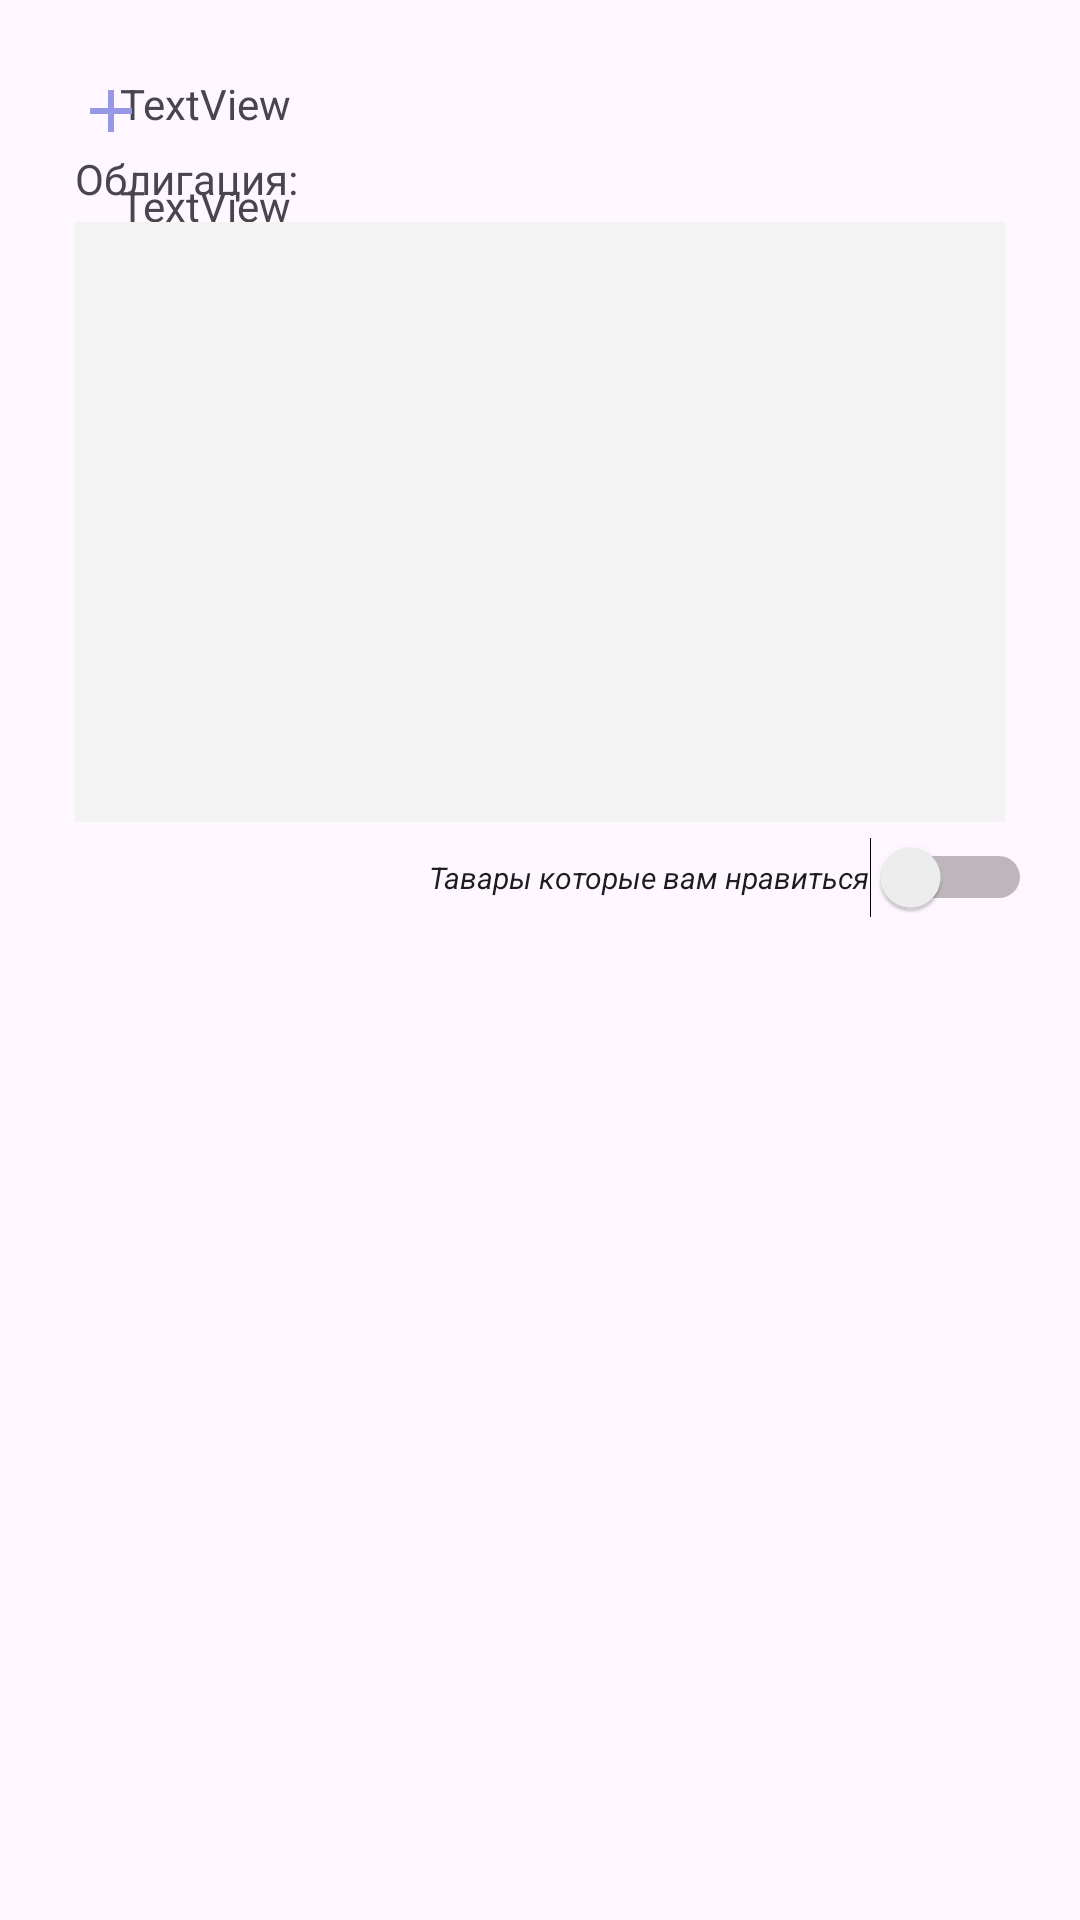

Reconstruct the res/layout file that produces this screen, plus the resources it refers to.
<!-- AndroidManifest.xml: application theme Theme.Zuba -->
<!-- res/layout/fragment_autor.xml -->
<?xml version="1.0" encoding="utf-8"?>
<androidx.constraintlayout.widget.ConstraintLayout xmlns:android="http://schemas.android.com/apk/res/android"
    xmlns:app="http://schemas.android.com/apk/res-auto"
    xmlns:tools="http://schemas.android.com/tools"
    android:layout_width="match_parent"
    android:layout_height="match_parent"
    tools:context=".controller.AutorFragment">

    <ImageView
        android:id="@+id/imageView"
        android:layout_width="wrap_content"
        android:layout_height="wrap_content"
        android:layout_marginStart="25dp"
        android:layout_marginTop="25dp"
        app:layout_constraintStart_toStartOf="parent"
        app:layout_constraintTop_toTopOf="parent"
        tools:src="@tools:sample/avatars" />

    <TextView
        android:id="@+id/name"
        android:layout_width="wrap_content"
        android:layout_height="wrap_content"
        android:layout_marginStart="15dp"
        android:layout_marginTop="25dp"
        android:text="TextView"
        app:layout_constraintStart_toEndOf="@+id/imageView"
        app:layout_constraintTop_toTopOf="parent" />

    <TextView
        android:id="@+id/surname"
        android:layout_width="wrap_content"
        android:layout_height="wrap_content"
        android:layout_marginStart="15dp"
        android:layout_marginTop="15dp"
        android:text="TextView"
        app:layout_constraintStart_toEndOf="@+id/imageView"
        app:layout_constraintTop_toBottomOf="@+id/name" />

    <TextView
        android:id="@+id/gender"
        android:layout_width="wrap_content"
        android:layout_height="wrap_content"
        android:layout_marginStart="15dp"
        android:layout_marginTop="15dp"
        android:text="TextView"
        app:layout_constraintStart_toEndOf="@+id/imageView"
        app:layout_constraintTop_toBottomOf="@+id/surname" />

    <ImageView
        android:id="@+id/imageView2"
        android:layout_width="wrap_content"
        android:layout_height="wrap_content"
        android:src="@drawable/baseline_add_24"
        app:layout_constraintStart_toEndOf="@+id/imageView"
        app:layout_constraintTop_toBottomOf="@+id/imageView" />

    <TextView
        android:id="@+id/textView3"
        android:layout_width="wrap_content"
        android:layout_height="wrap_content"
        android:layout_marginStart="25dp"
        android:layout_marginTop="25dp"
        android:text="Облигация:"
        app:layout_constraintStart_toStartOf="parent"
        app:layout_constraintTop_toBottomOf="@+id/imageView" />


    <Switch
        android:id="@+id/likedSwitch"
        android:layout_width="wrap_content"
        android:layout_height="wrap_content"
        android:layout_marginTop="5dp"
        android:layout_marginEnd="16dp"
        android:text="Тавары которые вам нравиться"
        android:textSize="10dp"
        android:textStyle="italic"
        app:layout_constraintEnd_toEndOf="parent"
        app:layout_constraintTop_toBottomOf="@+id/obligation" />

    <androidx.recyclerview.widget.RecyclerView
        android:id="@+id/likedRecyclerView"
        android:layout_width="match_parent"
        android:layout_height="0dp"
        android:layout_marginStart="15dp"
        android:layout_marginTop="15dp"
        android:layout_marginEnd="15dp"
        android:layout_marginBottom="70dp"
        app:layout_constraintBottom_toBottomOf="parent"
        app:layout_constraintEnd_toEndOf="parent"
        app:layout_constraintStart_toStartOf="parent"
        app:layout_constraintTop_toBottomOf="@+id/likedSwitch" />


    <androidx.recyclerview.widget.RecyclerView
        android:id="@+id/obligation"
        android:layout_width="0dp"
        android:layout_height="200dp"
        android:background="#F4F3F3"
        android:layout_marginStart="25dp"
        android:layout_marginTop="5dp"
        android:layout_marginEnd="25dp"
        app:layout_constraintEnd_toEndOf="parent"
        app:layout_constraintStart_toStartOf="parent"
        app:layout_constraintTop_toBottomOf="@+id/textView3" />
</androidx.constraintlayout.widget.ConstraintLayout>
<!-- resources referenced by this layout -->
<resources>
  <!-- drawable baseline_add_24 (drawable) -->
  <vector android:height="24dp" android:tint="#9697E7"
      android:viewportHeight="24" android:viewportWidth="24"
      android:width="24dp" xmlns:android="http://schemas.android.com/apk/res/android">
      <path android:fillColor="@android:color/white" android:pathData="M19,13h-6v6h-2v-6H5v-2h6V5h2v6h6v2z"/>
  </vector>
  <style name="Theme.Zuba" parent="Base.Theme.Zuba" />
  <style name="Base.Theme.Zuba" parent="Theme.Material3.DayNight.NoActionBar">
          
          
          <item name="colorPrimary">@color/lavender</item>
          <item name="colorPrimaryVariant">@color/lavender</item>
          <item name="colorOnPrimary">@color/white</item>
          
          <item name="colorSecondary">@color/teal_200</item>
          <item name="colorSecondaryVariant">@color/teal_700</item>
          <item name="colorOnSecondary">@color/black</item>
          
          <item name="android:statusBarColor">?attr/colorPrimaryVariant</item>
      </style>
  <color name="lavender">#8692f7</color>
  <color name="white">#FFFFFFFF</color>
  <color name="teal_200">#FF03DAC5</color>
  <color name="teal_700">#FF018786</color>
  <color name="black">#FF000000</color>
</resources>
